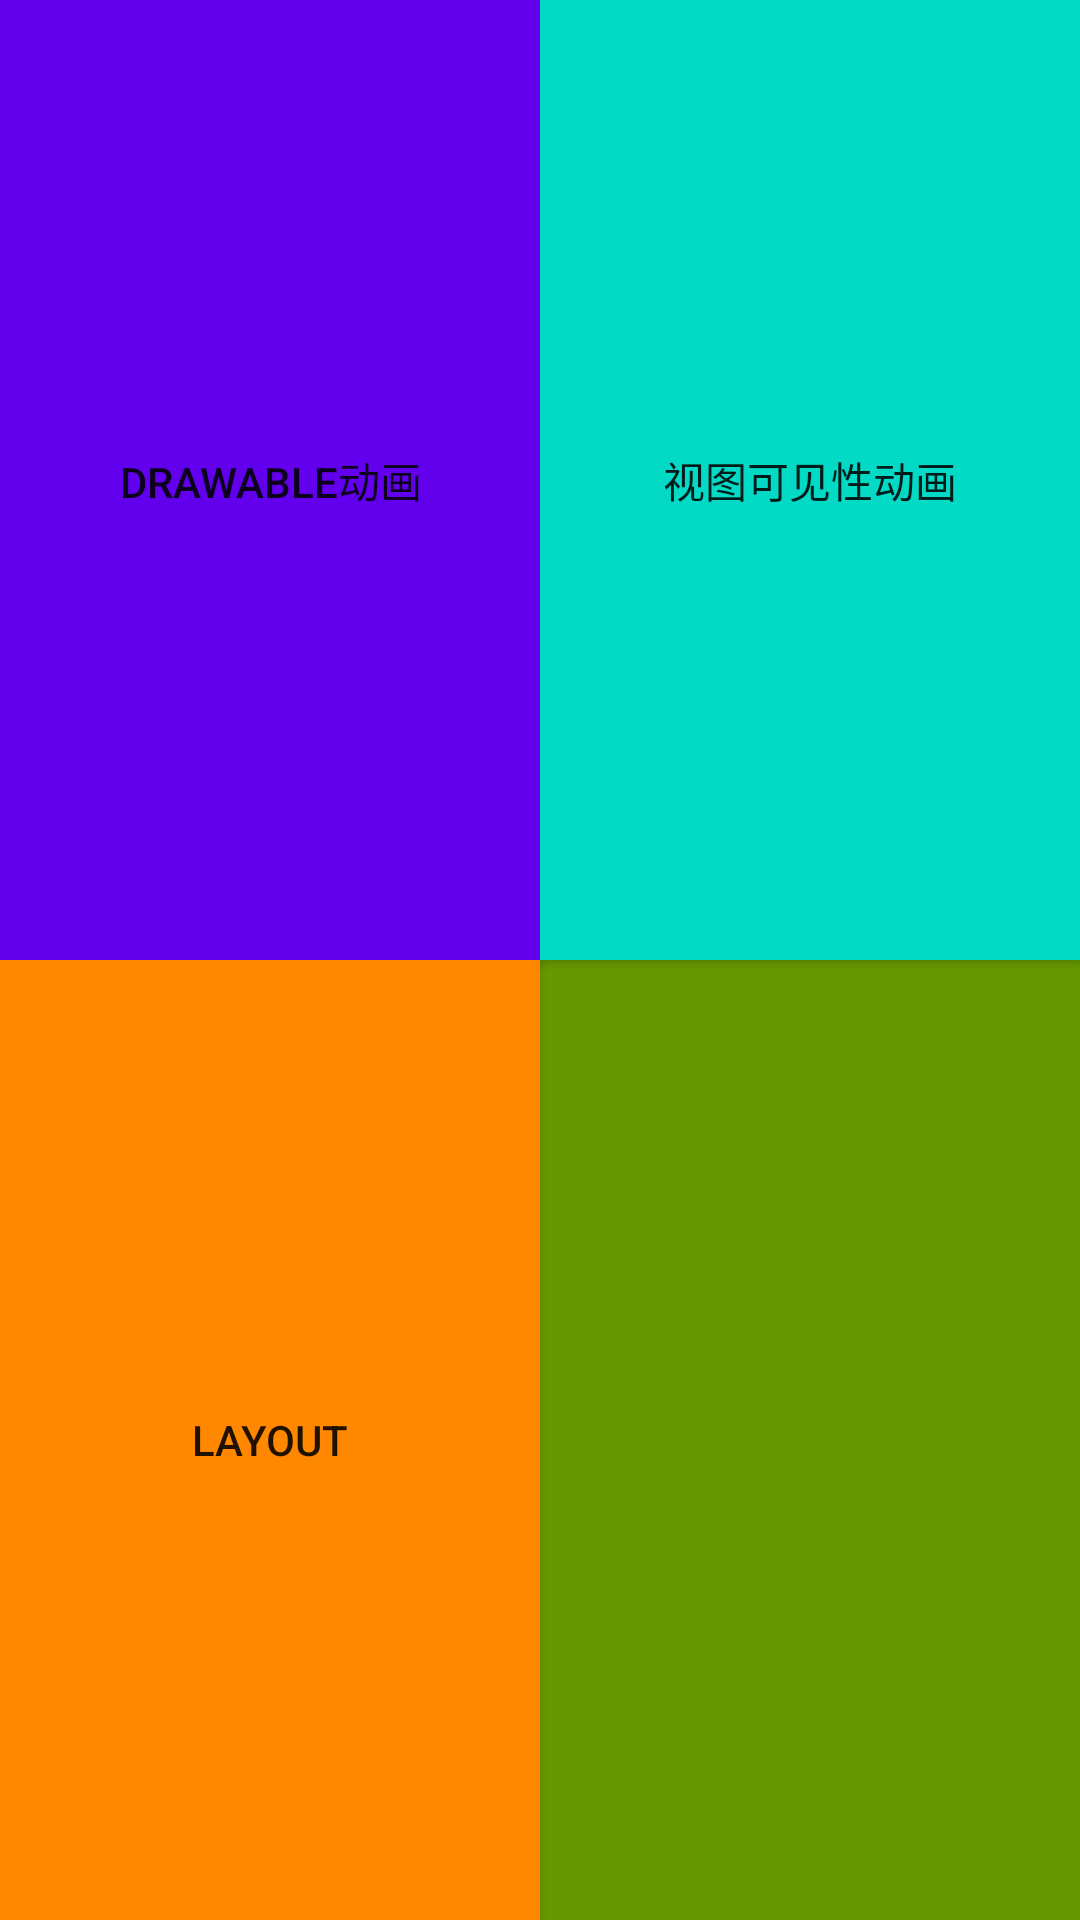

Reconstruct the res/layout file that produces this screen, plus the resources it refers to.
<!-- AndroidManifest.xml: application theme BaseTheme -->
<!-- res/layout/activity_main.xml -->
<?xml version="1.0" encoding="utf-8"?>
<androidx.constraintlayout.widget.ConstraintLayout
        xmlns:android="http://schemas.android.com/apk/res/android"
        xmlns:tools="http://schemas.android.com/tools"
        android:layout_width="match_parent"
        android:layout_height="match_parent"
        android:background="@android:color/darker_gray"
        tools:context=".MainActivity">

    <GridLayout
            android:columnCount="2"
            android:orientation="horizontal"
            android:rowCount="2"

            android:layout_width="match_parent"
            android:layout_height="match_parent">

        <Button
                android:text="Drawable动画"
                android:id="@+id/btn_vector_drawable"
                android:layout_columnWeight="1"
                android:layout_rowWeight="1"
                android:background="@color/colorPrimary"
                android:layout_width="0dp"
                android:layout_height="0dp"/>

        <Button
                android:text="视图可见性动画"
                android:background="@color/colorAccent"
                android:id="@+id/btn_visibility"
                android:layout_columnWeight="1"
                android:layout_rowWeight="1"
                android:layout_width="0dp"
                android:layout_height="0dp"/>

        <Button
                android:text="layout"
                android:background="@android:color/holo_orange_dark"
                android:id="@+id/btn_layout"
                android:layout_columnWeight="1"
                android:layout_rowWeight="1"
                android:layout_width="0dp"
                android:layout_height="0dp"/>

        <ImageView
                android:src="@mipmap/ic_launcher_round"
                android:transitionName="image"
                android:text="activity"
                android:background="@android:color/holo_green_dark"
                android:id="@+id/btn_activity"
                android:layout_columnWeight="1"
                android:layout_rowWeight="1"
                android:layout_width="0dp"
                android:layout_height="0dp"/>


    </GridLayout>

</androidx.constraintlayout.widget.ConstraintLayout>
<!-- resources referenced by this layout -->
<resources>
  <style name="BaseTheme" parent="AppTheme">
          <item name="android:windowActivityTransitions">true</item>
          
          
          
          
      </style>
  <style name="AppTheme" parent="Theme.AppCompat.DayNight">
          
          <item name="colorPrimary">@color/colorPrimary</item>
          <item name="colorPrimaryDark">@color/colorPrimaryDark</item>
          <item name="colorAccent">@color/colorAccent</item>
      </style>
  <!-- not gathered from this repository: default colours our renderer supplied (Android Studio template values) -->
  <color name="colorPrimary">#FF6200EE</color>
  <color name="colorPrimaryDark">#FF3700B3</color>
  <color name="colorAccent">#FF03DAC5</color>
</resources>
